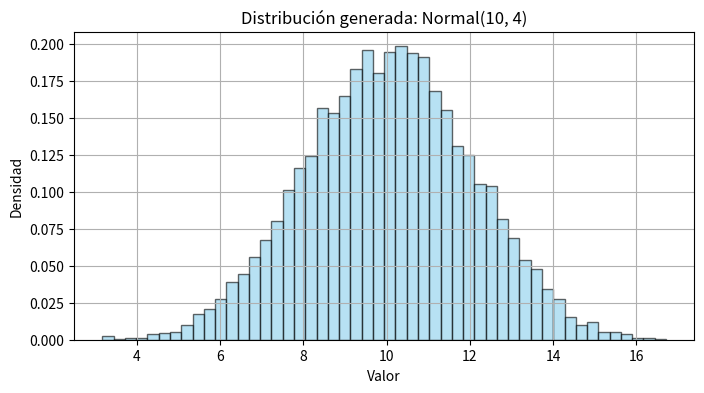

Reproduce this figure in Python.
import numpy as np # Se importa la libreria numpy como np
import matplotlib.pyplot as plt # Se importa la libreria matplotlib.pyplot como plt

# Parámetros de la normal deseada
mu = 10         # Media deseada
sigma = 2       # Desviación estándar deseada (√varianza)

# Número de muestras ( numero de numeros aleatorios en cada distirbucion U(0,1))
n_samples = 10000

# Método de las 12 uniformes
def generar_normal(mu, sigma, n):

    # Genera una  matriz U de tamaño (n, 12) (n filas y 12 columnas) llenada con numeros aleatorios en el intervalo (0, 1)

    U = np.random.uniform(0, 1, size=(n, 12))

    # Paso 2: sumar las 12 variables por fila
    S_12 = np.sum(U, axis=1)

    # Paso 3: restar 6 para obtener normal estándar aproximada
    Z = S_12 - 6

    # Paso 4: transformar a normal con media mu y desviación estándar sigma
    X = mu + sigma * Z
    return X



# Generar datos
datos = generar_normal(mu, sigma, n_samples)

# Graficar histograma
plt.figure(figsize=(8, 4))
plt.hist(datos, bins=50, density=True, alpha=0.6, color='skyblue', edgecolor='black')
plt.title(f'Distribución generada: Normal({mu}, {sigma**2})')
plt.xlabel('Valor')
plt.ylabel('Densidad')
plt.grid(True)
plt.show()
